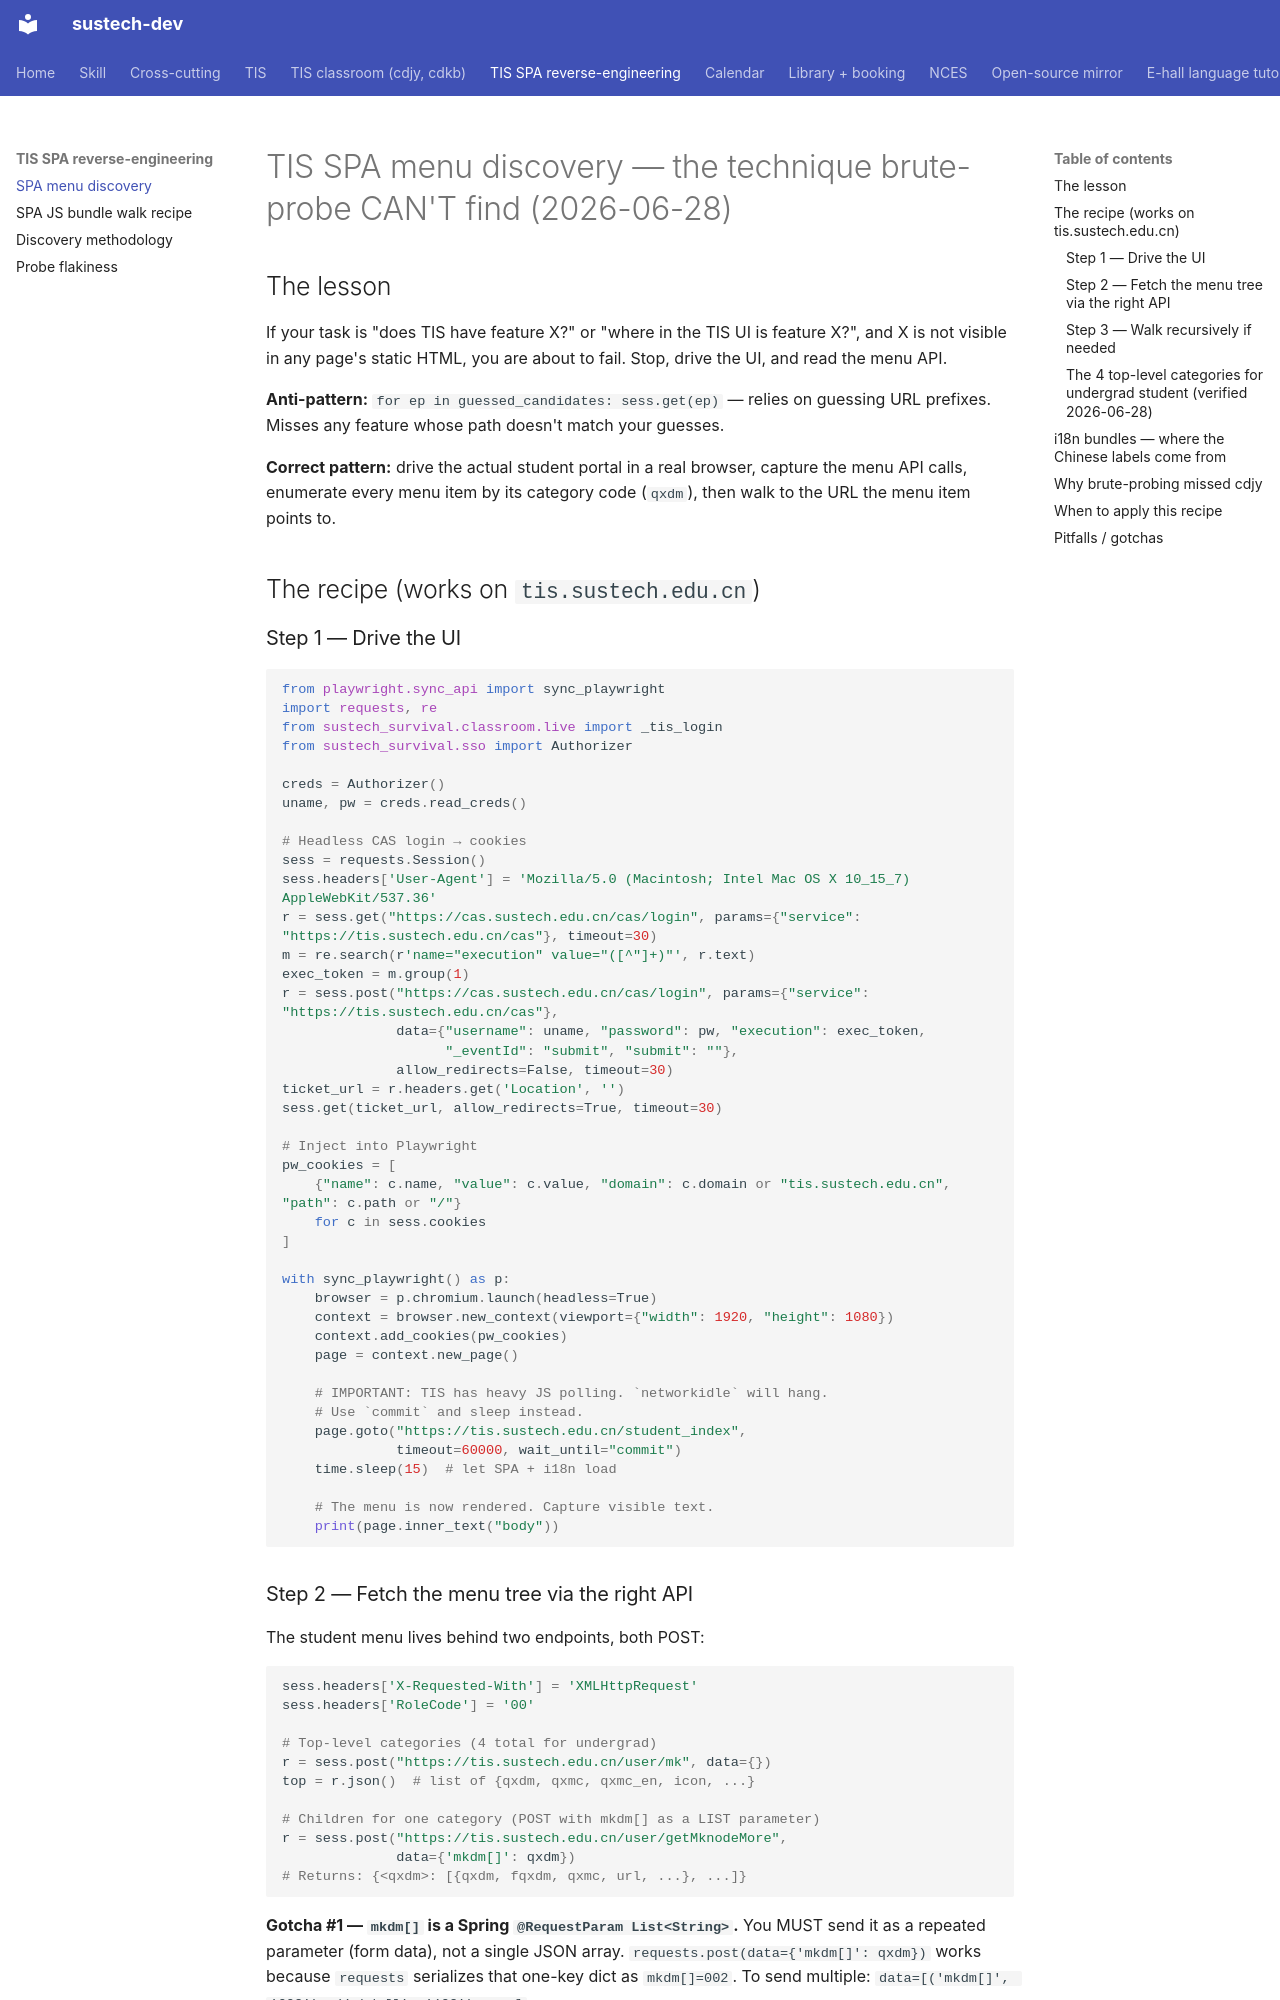

repository: dumixthestpd/sustech-dev · page: references/tis-spa-menu-discovery-2026-06-28/index.html · generator: mkdocs

# TIS SPA menu discovery — the technique brute-probe CAN'T find (2026-06-28)

## The lesson

If your task is "does TIS have feature X?" or "where in the TIS UI
is feature X?", and X is not visible in any page's static HTML, you
are about to fail. Stop, drive the UI, and read the menu API.

**Anti-pattern:** `for ep in guessed_candidates: sess.get(ep)` —
relies on guessing URL prefixes. Misses any feature whose path
doesn't match your guesses.

**Correct pattern:** drive the actual student portal in a real
browser, capture the menu API calls, enumerate every menu item by
its category code (`qxdm`), then walk to the URL the menu item
points to.

## The recipe (works on `tis.sustech.edu.cn`)

### Step 1 — Drive the UI

```python
from playwright.sync_api import sync_playwright
import requests, re
from sustech_survival.classroom.live import _tis_login
from sustech_survival.sso import Authorizer

creds = Authorizer()
uname, pw = creds.read_creds()

# Headless CAS login → cookies
sess = requests.Session()
sess.headers['User-Agent'] = 'Mozilla/5.0 (Macintosh; Intel Mac OS X 10_15_7) AppleWebKit/537.36'
r = sess.get("https://cas.sustech.edu.cn/cas/login", params={"service": "https://tis.sustech.edu.cn/cas"}, timeout=30)
m = re.search(r'name="execution" value="([^"]+)"', r.text)
exec_token = m.group(1)
r = sess.post("https://cas.sustech.edu.cn/cas/login", params={"service": "https://tis.sustech.edu.cn/cas"},
              data={"username": uname, "password": pw, "execution": exec_token,
                    "_eventId": "submit", "submit": ""},
              allow_redirects=False, timeout=30)
ticket_url = r.headers.get('Location', '')
sess.get(ticket_url, allow_redirects=True, timeout=30)

# Inject into Playwright
pw_cookies = [
    {"name": c.name, "value": c.value, "domain": c.domain or "tis.sustech.edu.cn", "path": c.path or "/"}
    for c in sess.cookies
]

with sync_playwright() as p:
    browser = p.chromium.launch(headless=True)
    context = browser.new_context(viewport={"width": 1920, "height": 1080})
    context.add_cookies(pw_cookies)
    page = context.new_page()

    # IMPORTANT: TIS has heavy JS polling. `networkidle` will hang.
    # Use `commit` and sleep instead.
    page.goto("https://tis.sustech.edu.cn/student_index",
              timeout=60000, wait_until="commit")
    time.sleep(15)  # let SPA + i18n load

    # The menu is now rendered. Capture visible text.
    print(page.inner_text("body"))
```
